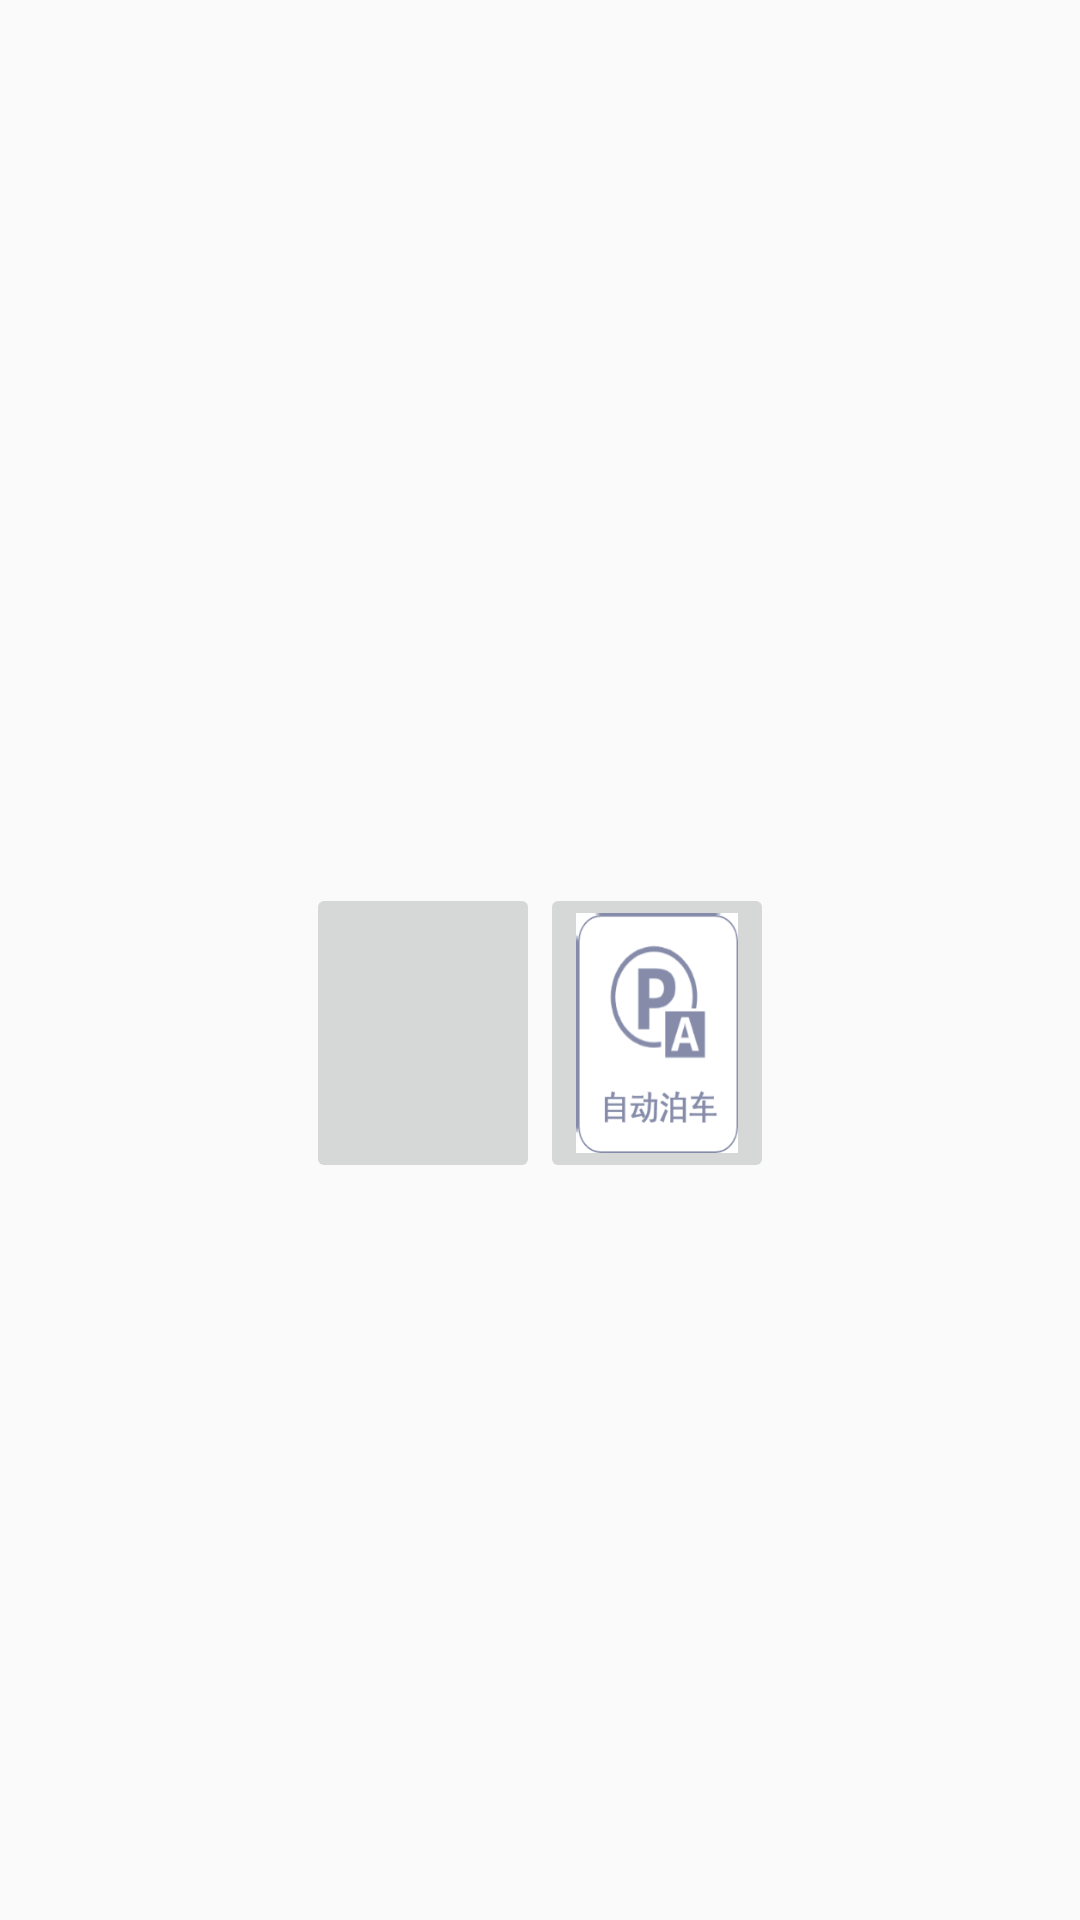

This screen was rendered from an Android layout file. Write that file and the resources it references.
<!-- AndroidManifest.xml: application theme NoTitle -->
<!-- res/layout/activity_main.xml -->
<?xml version="1.0" encoding="utf-8"?>
<androidx.constraintlayout.widget.ConstraintLayout xmlns:android="http://schemas.android.com/apk/res/android"
    xmlns:app="http://schemas.android.com/apk/res-auto"
    xmlns:tools="http://schemas.android.com/tools"
    android:layout_width="match_parent"
    android:layout_height="match_parent"
    tools:context=".MainActivity">

    <ImageView
        android:id="@+id/basicImageView"
        android:layout_width="wrap_content"
        android:layout_height="wrap_content"
        android:src="@mipmap/vehicle_basic"
        app:layout_constraintBottom_toBottomOf="parent"
        app:layout_constraintLeft_toLeftOf="parent"
        app:layout_constraintRight_toRightOf="parent"
        app:layout_constraintTop_toTopOf="parent"
        app:layout_constraintVertical_bias="0.382" />

    <ImageButton
        android:id="@+id/autoParking"
        android:layout_width="234px"
        android:layout_height="300px"
        android:scaleType="fitXY"
        app:layout_constraintTop_toBottomOf="@id/basicImageView"
        android:layout_marginTop="50dp"
        android:src="@drawable/auto_parking"
        tools:ignore="MissingConstraints"
        app:layout_constraintLeft_toLeftOf="@id/basicImageView"
        ></ImageButton>

    <ImageButton
        android:id="@+id/remote_control"
        android:layout_width="234px"
        android:layout_height="300px"
        android:scaleType="fitXY"
        app:layout_constraintRight_toRightOf="@+id/basicImageView"
        app:layout_constraintTop_toTopOf="@id/autoParking"
        android:src="@mipmap/remote_control_parking"
        tools:ignore="MissingConstraints"
></ImageButton>

</androidx.constraintlayout.widget.ConstraintLayout>
<!-- resources referenced by this layout -->
<resources>
  <style name="NoTitle" parent="Theme.AppCompat.DayNight.NoActionBar">
          <item name="android:windowNoTitle">true</item>
          <item name="android:windowFullscreen">true</item>
      </style>
</resources>
